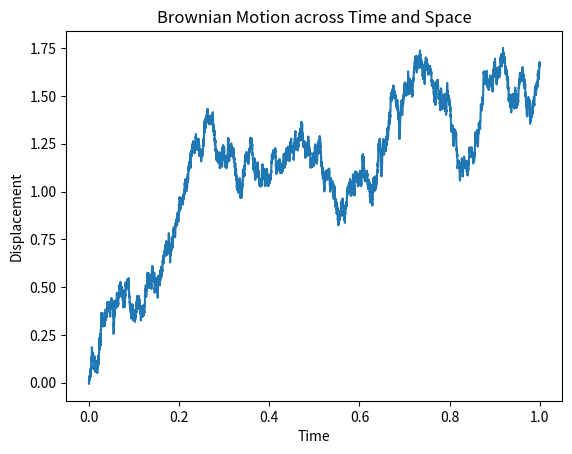

Recreate this plot in Python. (Note: this script raises an exception after producing the figure.)
import numpy as np
import matplotlib.pyplot as plt

def getBrownianMotion(noOfSamplePoints, noOfBrownianMotions, timeStep):
    """
    Generates a Brownian motion for a given number of sample points and a specified time step.
    
    Parameters:
        noOfSamplePoints (int): 
            The number of time intervals (sample points) over which the Brownian motion is generated. 
        
        noOfBrownianMotions (int): 
            The number of independent Brownian motions (paths) to simulate. 
        
        timeStep (float): 
            The time difference between each consecutive sample point. 
    
    Returns:
        tuple: 
            A tuple containing two elements:
            - np.ndarray: A 1D array representing the time intervals (sample points) from 0 to the specified time step.
            - np.ndarray: A 2D array representing the generated Brownian motion paths..
    """

    samplePointsAcrossTime = np.linspace(0., timeStep, noOfSamplePoints)
    stepDifference = samplePointsAcrossTime[1] - samplePointsAcrossTime[0]

    differenceBetweenMotion = np.sqrt(stepDifference) * np.random.normal(size=(noOfSamplePoints - 1, noOfBrownianMotions))

    firstStep = np.zeros(shape=(1, noOfBrownianMotions))
    brownianMotion = np.concatenate((firstStep, np.cumsum(differenceBetweenMotion, axis=0)), axis=0)

    return samplePointsAcrossTime, brownianMotion


def plotBrownianMotion(samplePointsAcrossTime, brownianMotion):
    """
    """ # TODO: Write Documentation

    plt.plot(samplePointsAcrossTime, brownianMotion)

    plt.title("Brownian Motion across Time and Space")
    plt.xlabel("Time")
    plt.ylabel("Displacement")

    plt.savefig("./output-images/brownian-motion-time-and-space.png") # TODO: Create Unique Names for Each run
    plt.show()


def main():
    """[Include Definition]""" # TODO: Write Documentation

    # Parameters
    noOfSamplePoints = 10000
    noOfBrownianMotions = 1
    timeStep = 1.

    samplePointsAcrossTime, brownianMotion = getBrownianMotion(noOfSamplePoints, noOfBrownianMotions, timeStep)
    plotBrownianMotion(samplePointsAcrossTime, brownianMotion)

main()